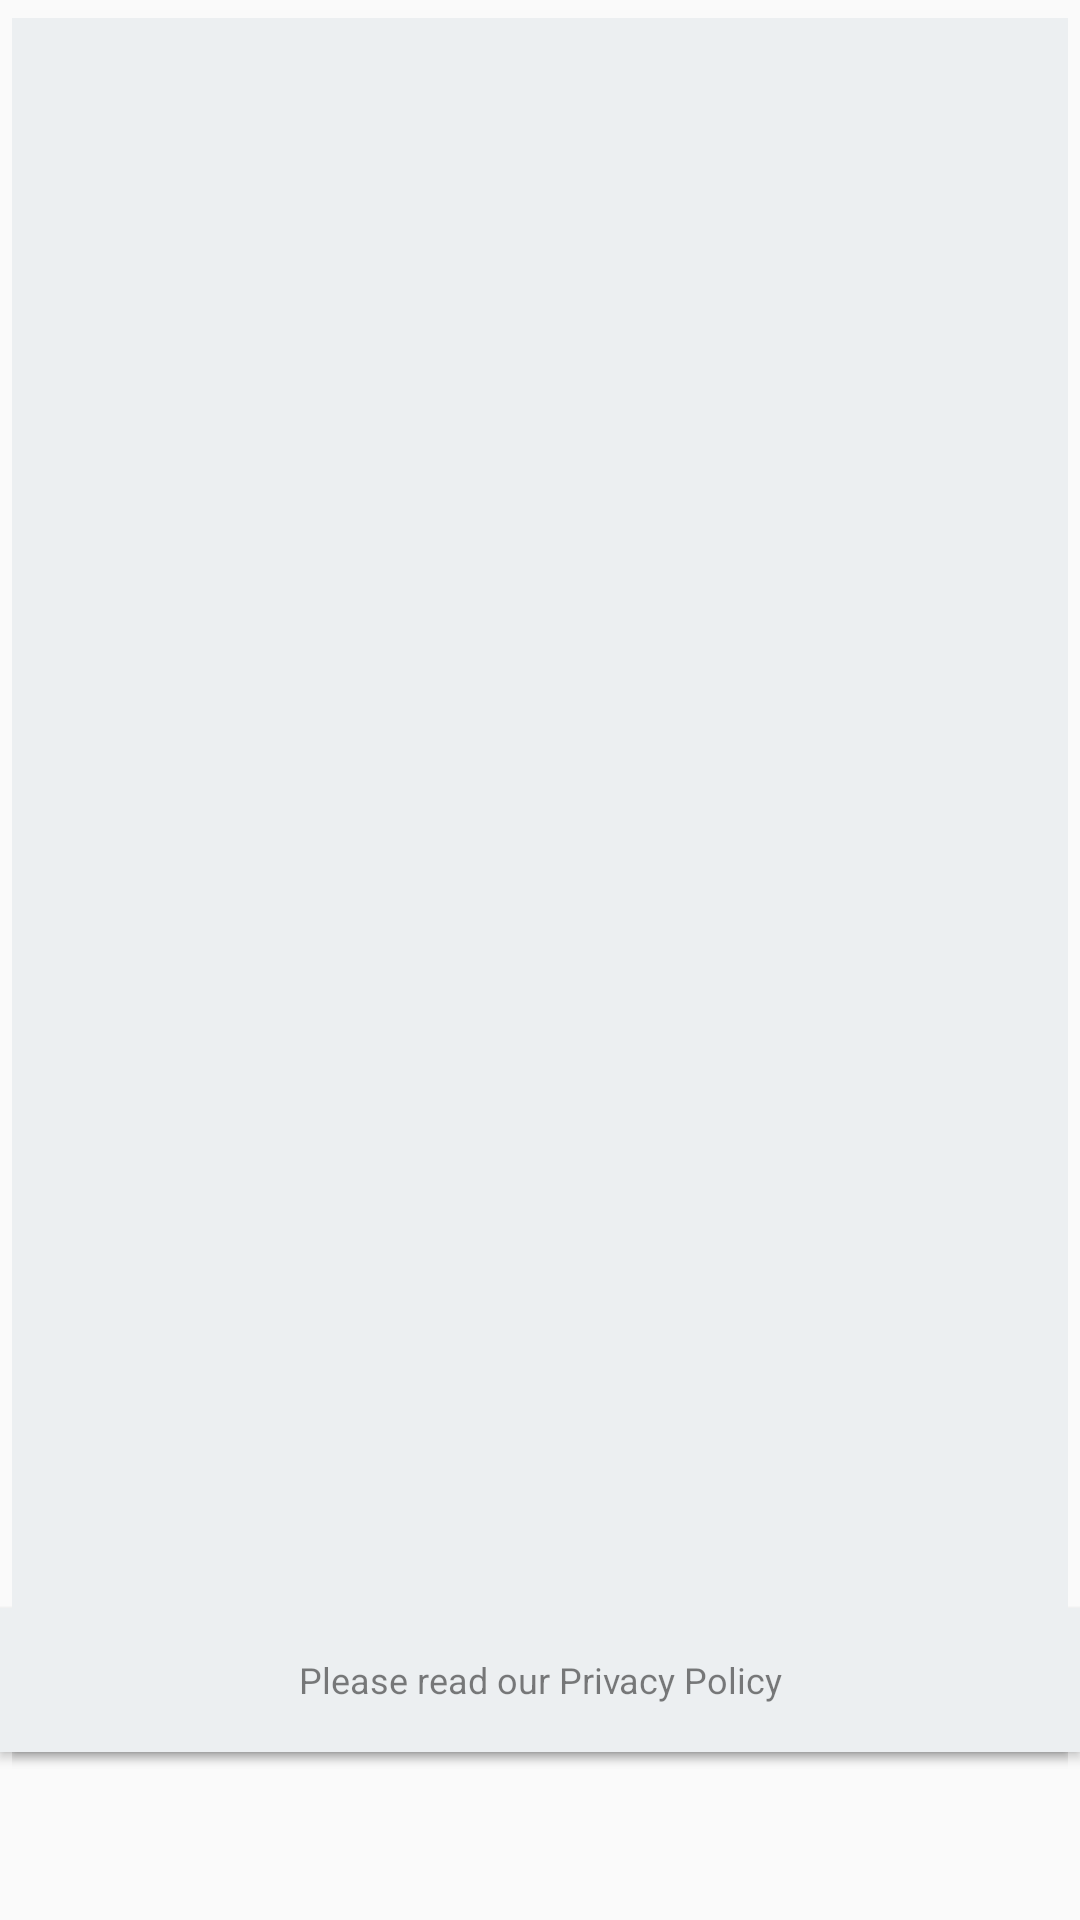

Here is an Android app screen rendered from its layout file. Give the layout XML and the strings, colors and styles it references.
<!-- AndroidManifest.xml: application theme AppTheme -->
<!-- res/layout/about_layout.xml -->
<?xml version="1.0" encoding="utf-8"?>
<android.support.design.widget.CoordinatorLayout
    xmlns:android="http://schemas.android.com/apk/res/android"
    xmlns:app="http://schemas.android.com/apk/res-auto"
    xmlns:tools="http://schemas.android.com/tools"
    android:layout_width="match_parent"
    android:layout_height="match_parent"
    android:fitsSystemWindows="true"
    android:paddingBottom="0dp"
    android:paddingStart="0dp"
    android:paddingEnd="0dp"
    android:paddingTop="0dp"
    tools:context=".ui.MainActivity"
    >

    <LinearLayout
        android:orientation="vertical"
        android:layout_width="match_parent"
        android:layout_height="match_parent"
        android:paddingStart="4dp"
        android:paddingEnd="4dp"
        android:layout_marginTop="6dp"
        android:gravity="center_horizontal"
        android:layout_gravity="center_horizontal"
        android:elevation="2dp"

        android:id="@+id/activity_main">


        <TextView
            android:id="@+id/body_textView"
            android:layout_width="match_parent"
            android:layout_height="match_parent"
            android:minHeight="48dp"
            android:paddingStart="16dp"
            android:paddingEnd="16dp"
            android:paddingTop="16dp"
            android:elevation="2dp"
            android:gravity="top|center_horizontal"
            android:background="@color/tab_background"
            android:textColor="@color/tab_textColor"
            android:textSize="12sp"
            android:layout_gravity="top|center_horizontal"
            android:layout_marginBottom="56dp"
            app:layout_behavior="@string/appbar_scrolling_view_behavior"
            app:layout_scrollFlags="scroll|enterAlways"/>



    </LinearLayout>

    <TextView
        android:id="@+id/footer_textView"
        android:layout_width="match_parent"
        android:layout_height="wrap_content"
        android:minHeight="48dp"
        android:paddingStart="16dp"
        android:paddingEnd="16dp"
        android:elevation="2dp"
        android:gravity="center"
        android:text="Please read our Privacy Policy"
        android:background="@color/tab_background"
        android:textColor="@color/tab_textColor"
        android:textSize="12sp"
        android:layout_gravity="bottom|center_horizontal"
        android:layout_marginBottom="56dp"
        app:layout_behavior="@string/appbar_scrolling_view_behavior"
        app:layout_scrollFlags="scroll|enterAlways"/>

</android.support.design.widget.CoordinatorLayout>
<!-- resources referenced by this layout -->
<resources>
  <color name="tab_background">#eceff1</color>
  <color name="tab_textColor">#80000000</color>
  <style name="AppTheme" parent="Theme.AppCompat.Light.DarkActionBar">
          
          <item name="colorPrimary">@color/colorPrimary</item>
          <item name="colorPrimaryDark">@color/colorPrimaryDark</item>
          <item name="colorAccent">@color/colorAccent</item>
  
          
          <item name="android:windowContentTransitions" tools:targetApi="lollipop">true</item>
          
  
      </style>
  <color name="colorPrimary">#E64A19</color>
  <color name="colorPrimaryDark">#FF5722</color>
  <color name="colorAccent">#FFC107</color>
</resources>
